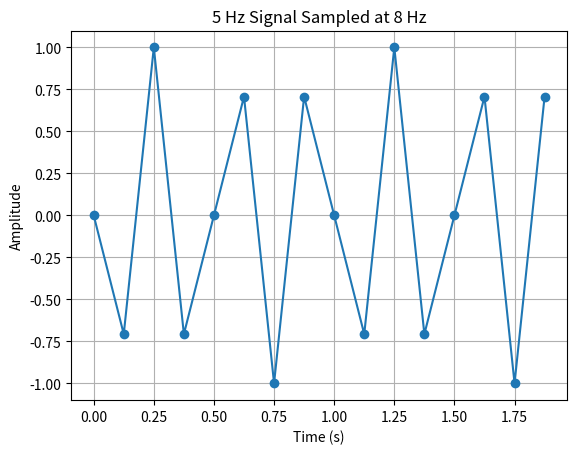

Source code (Python):
import numpy as np
import matplotlib.pyplot as plt

sampling_rate = 8
duration = 2

time = np.arange(sampling_rate * duration) / sampling_rate

signal_5hz = np.sin(2 * np.pi * 5 * time)
signal_alias = -np.sin(2 * np.pi * 3 * time)

print(signal_5hz)
print(signal_alias)

print(np.allclose(signal_5hz, signal_alias))

plt.plot(time, signal_5hz, marker="o")
plt.xlabel("Time (s)")
plt.ylabel("Amplitude")
plt.title("5 Hz Signal Sampled at 8 Hz")
plt.grid()
plt.show()
